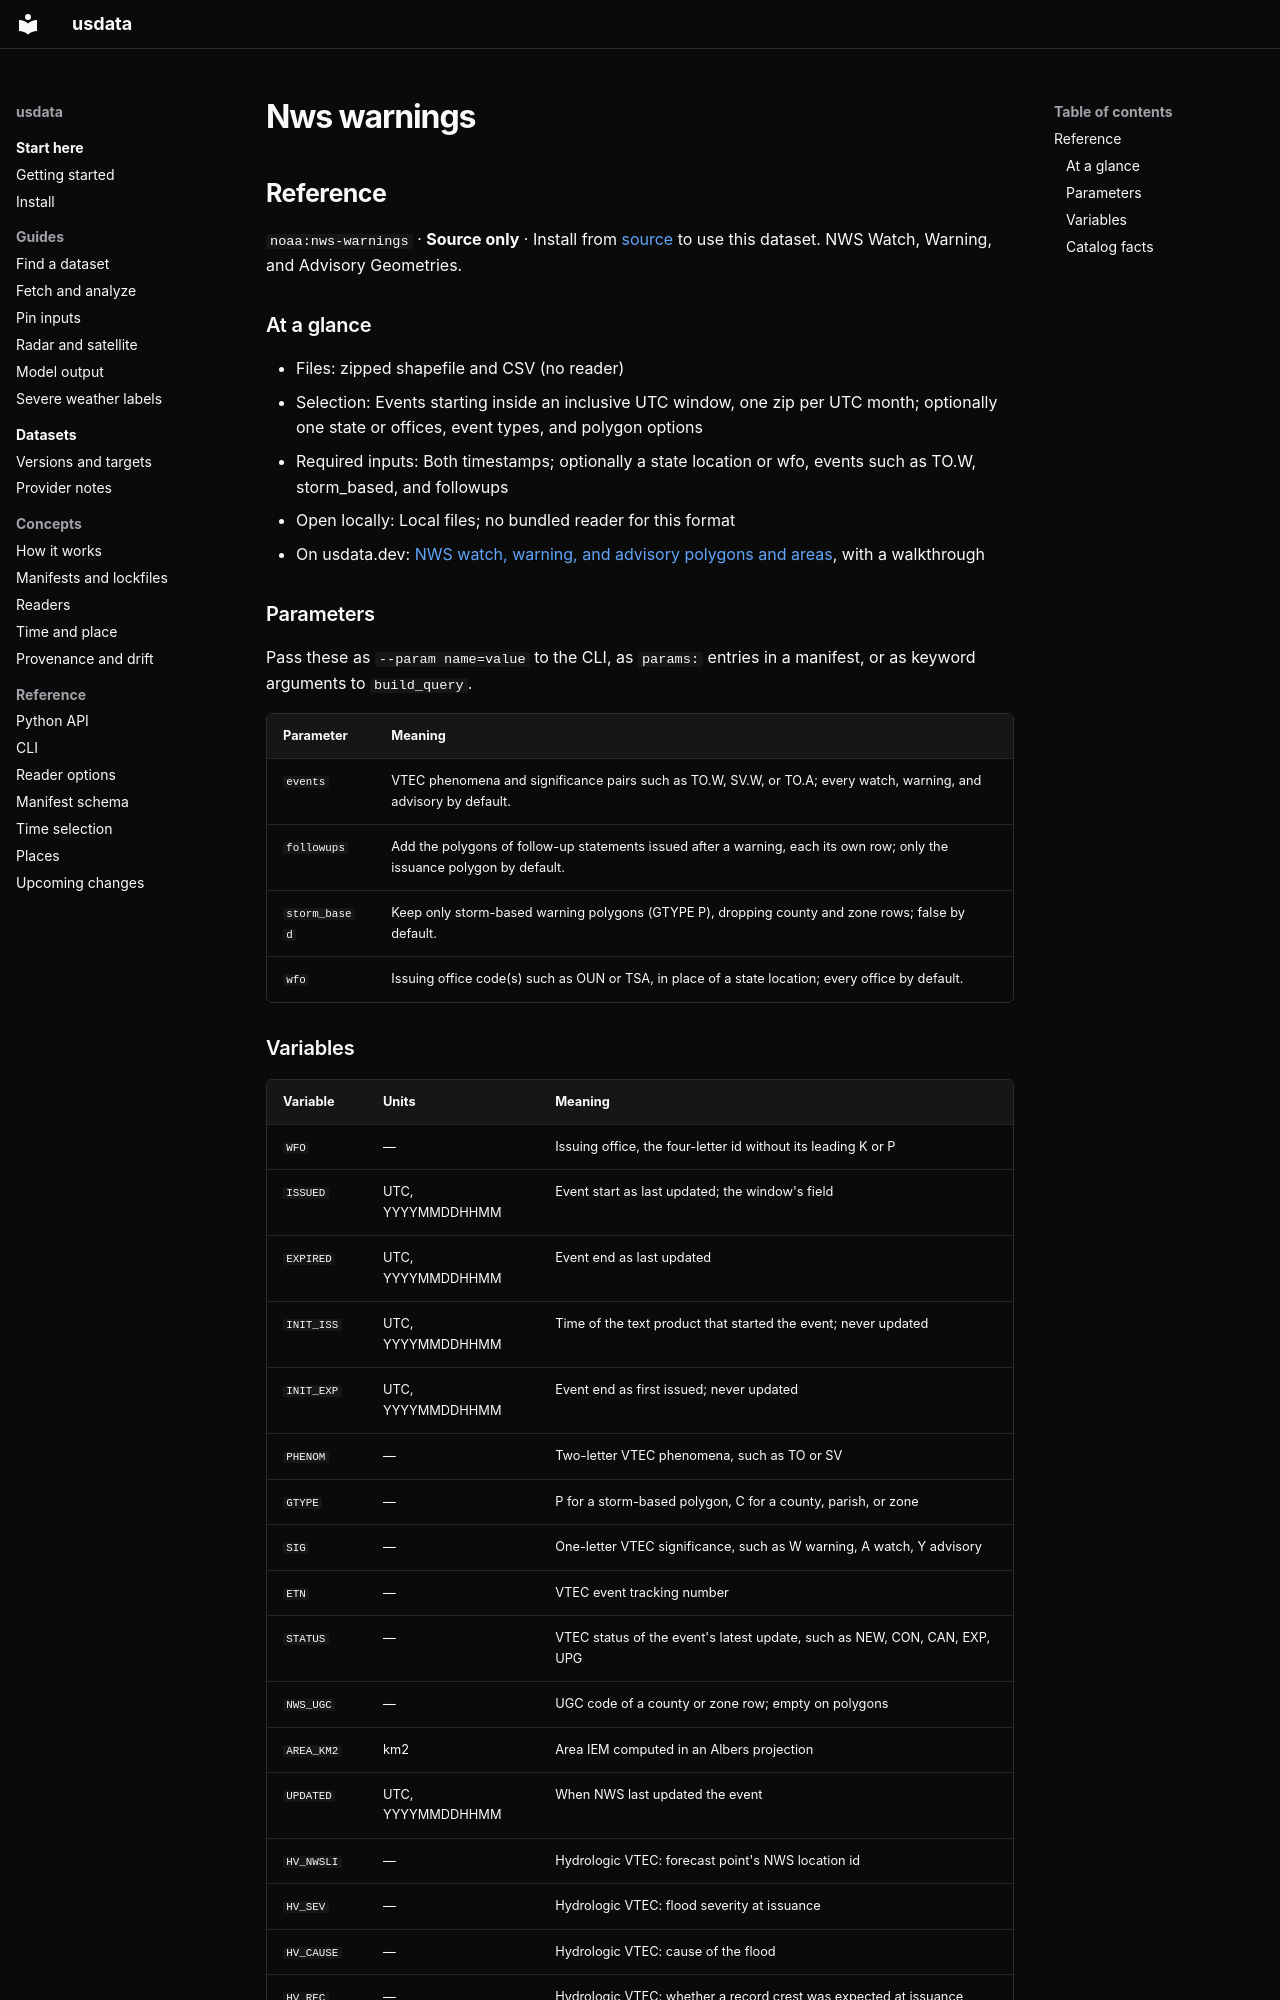

repository: jakeryderv/usdata · page: generated/catalog/noaa/nws-warnings/index.html · generator: mkdocs

<!-- Generated from src/usdata/data/registry.yaml by `just docs`. Do not edit by hand. -->

## Reference

`noaa:nws-warnings` · **Source only** · Install from [source](../install.md#source-installation) to use this dataset. NWS Watch, Warning, and Advisory Geometries.

### At a glance

- Files: zipped shapefile and CSV (no reader)
- Selection: Events starting inside an inclusive UTC window, one zip per UTC month; optionally one state or offices, event types, and polygon options
- Required inputs: Both timestamps; optionally a state location or wfo, events such as TO.W, storm_based, and followups
- Open locally: Local files; no bundled reader for this format
- On usdata.dev: [NWS watch, warning, and advisory polygons and areas](https://usdata.dev/datasets/noaa/nws-warnings/), with a walkthrough

### Parameters

Pass these as `--param name=value` to the CLI, as `params:` entries in a manifest, or as keyword arguments to `build_query`.

| Parameter | Meaning |
|---|---|
| `events` | VTEC phenomena and significance pairs such as TO.W, SV.W, or TO.A; every watch, warning, and advisory by default. |
| `followups` | Add the polygons of follow-up statements issued after a warning, each its own row; only the issuance polygon by default. |
| `storm_based` | Keep only storm-based warning polygons (GTYPE P), dropping county and zone rows; false by default. |
| `wfo` | Issuing office code(s) such as OUN or TSA, in place of a state location; every office by default. |
